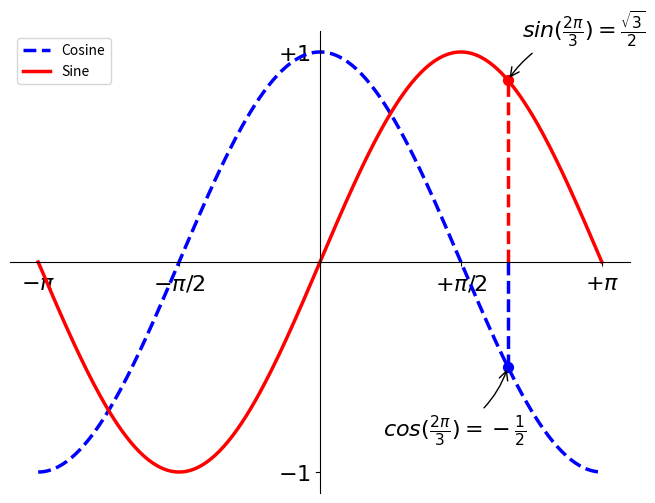

Reproduce this figure in Python.
#!/usr/bin/python
# -*- coding: utf-8 -*-

import os
import numpy as np
import matplotlib
matplotlib.use( 'Agg' )
import pylab as pl
import numpy as np

# Create a new figure of size 8x6 points, using 100 dots per inch
pl.figure(figsize=(8, 6), dpi=100)

# Create a new subplot from a grid of 1x1
pl.subplot(111)

X = np.linspace(-np.pi, np.pi, 256, endpoint=True)
C, S = np.cos(X), np.sin(X)

# Plot cosine using blue color with a continuous line of width 1 (pixels)
pl.plot(X, C, color="blue", linewidth=2.5, linestyle="--", label='Cosine')

# Plot sine using green color with a continuous line of width 1 (pixels)
pl.plot(X, S, color="red", linewidth=2.5, linestyle="-", label='Sine')

# Set x limits
pl.xlim(X.min()*1.1 , X.max()*1.1)

# Set y limits
pl.ylim(C.min()*1.1 , C.max()*1.1)

# Show result on screen
# pl.show()

ax = pl.gca()  # gca stands for 'get current axis'
ax.spines['right'].set_color('none')
ax.spines['top'].set_color('none')
ax.xaxis.set_ticks_position('bottom')
ax.spines['bottom'].set_position(('data',0))
ax.yaxis.set_ticks_position('left')
ax.spines['left'].set_position(('data',0))

# Set x ticks
pl.xticks(np.linspace(-np.pi, np.pi, 5, endpoint=True),['$-\pi$', '$-\pi/2$', '', '$+\pi/2$', '$+\pi$'])

# Set y ticks
pl.yticks(np.linspace(-1, 1, 3, endpoint=True),['$-1$','','$+1$'])

pl.legend(loc='upper left')

t = 2 * np.pi / 3
pl.plot([t, t], [0, np.cos(t)], color='blue', linewidth=2.5, linestyle="--")
pl.scatter([t, ], [np.cos(t), ], 50, color='blue')

pl.annotate(r'$sin(\frac{2\pi}{3})=\frac{\sqrt{3}}{2}$',
            xy=(t, np.sin(t)), xycoords='data',
            xytext=(+10, +30), textcoords='offset points', fontsize=16,
            arrowprops=dict(arrowstyle="->", connectionstyle="arc3,rad=.2"))

pl.plot([t, t],[0, np.sin(t)], color='red', linewidth=2.5, linestyle="--")
pl.scatter([t, ],[np.sin(t), ], 50, color='red')

pl.annotate(r'$cos(\frac{2\pi}{3})=-\frac{1}{2}$',
            xy=(t, np.cos(t)), xycoords='data',
            xytext=(-90, -50), textcoords='offset points', fontsize=16,
            arrowprops=dict(arrowstyle="->", connectionstyle="arc3,rad=.2"))


for label in ax.get_xticklabels() + ax.get_yticklabels():
    label.set_fontsize(16)
    label.set_bbox(dict(facecolor='white', edgecolor='None', alpha=0.65))

pl.show()

pl.savefig('plot_test.png')
